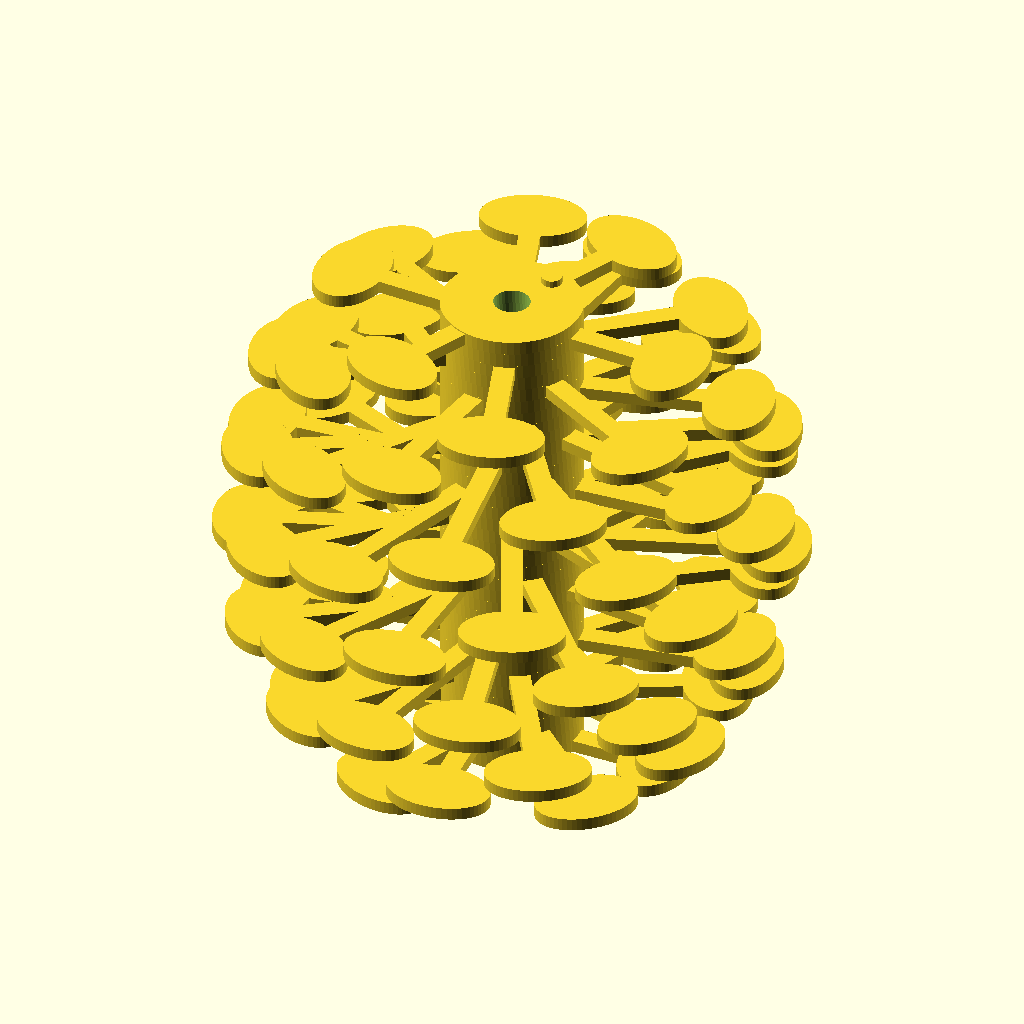
Cell 1: the model at its default parameters.
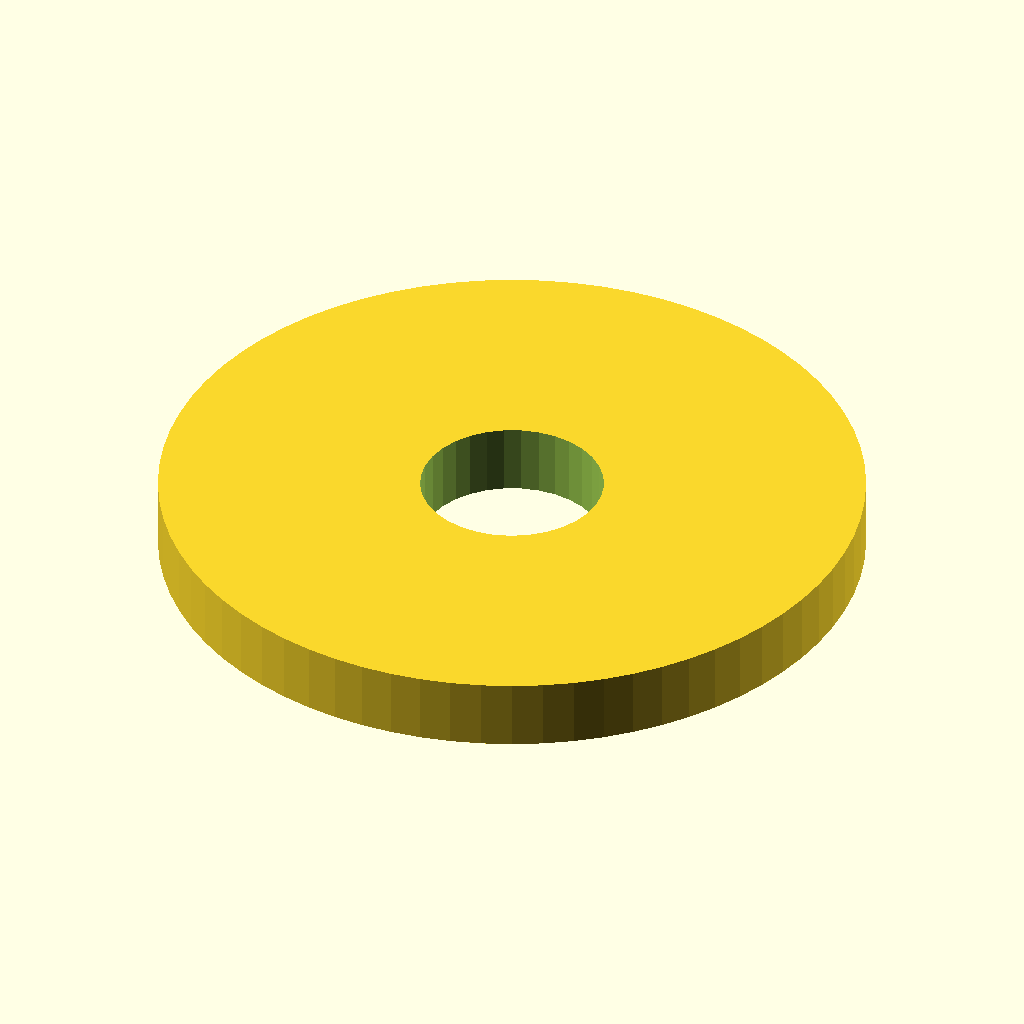
Cell 2: the same model with part = "-2".
All cells are drawn from the same view direction (rotation 55°, 0°, 25°, orthographic, colour scheme Cornfield), but the view is re-fitted for each cell, so position and scale can differ between cells as well as the parameter.
OpenSCAD source file inputs/thingiverse/files/thing-2435777/files/helicone.scad:
// Shaft diameter. Measure diameter and allow an extra .3mm or so.
shaft_d = 5.2;

// Diameter of driving pins.
pin_d = 3;

// Slot in which pins sit. Allow a little extra to prevent binding.
slot_d = 3.2;

// Central disc diameter.
disc_d = 20;

// How far from the edge to inset the slot.
slot_inset = 1.2;

// Height of each disc.
height = 2;

// How far each pin should extend above the disc.
pin_height = 1;

// Allow a little extra to prevent binding.
slot_height = 1.2;

// Width of the arms.
arm_width = 3;

// Minor axis of ovals which define the petals.
petal_width = 10;

// Major axis of petals.
petal_length = 15;

// Label slices on the underside of one petal with the slice number.
markings = true; // [true, false]

part = "helicone_a"; // [helicone_a, -2, -1, 0, 1, 2, 3, 4, 5, 6, 7, 8, 9, 10, 11, 12, 13, 14, 15, 16, 17, 18]

/* [Hidden] */
slices = 36;
angle_a = 68.75;
angle_b = 90 / slices;
$fa = 5;
$fs = 0.5;
slop = 0.1;

// p == -2: top cap
// p == -1: bottom cap
// p >= 0: slice
module slice(p) {
     r = disc_d/2 - slot_inset - pin_d/2; // radius of center of pin
     x = slice_r(p);
     difference() {
	  union() {
	       cylinder(h=height, d=disc_d); // main disc
	       if (p >= -1) { // no pin for top cap
		    translate([-r, 0]) cylinder(h=height + pin_height, d=pin_d); // pin
	       }

	       if (p >= 0) {
		    difference() {
			 linear_extrude(height - .2) {
			      // petals
			      translate([x, 0]) petal();
			      translate([-x, 0]) petal();
			      
			      // arms
			      square([x*2, arm_width], center=true);
			 }
			 // markings
			 if (markings) {
			      translate([x, 0]) rotate([180, 0, 90]) translate([0, 0, -.2]) 
				   linear_extrude(.2 + slop) text(str(p), halign="center", valign="center", size=5);
			 }
		    }
	       }
	  }
	  translate([0, 0, -slop]) cylinder(h=2*slop + height, d=shaft_d); // shaft hole
	  // additional angle to add to slot due to pin radius
	  additional_angle = asin(pin_d/2 / r);

	  // pin slot
	  if (p == -2) {
	       // top cap has full slot, bottom cap has no slot.
	       rotate_extrude()
		    translate([r - slot_d/2, -slop])
		    square([slot_d, slot_height + slop]);
	  } else if (p >= 0) {
	       rotate([0, 0, -angle_b - additional_angle])
		    rotate_extrude(angle=angle_a + angle_b + 2*additional_angle)
		    translate([r - slot_d/2, -slop])
		    square([slot_d, slot_height + slop]);
	  }
     }
}

module petal() {
     scale([1, petal_length/petal_width]) circle(d=petal_width);
}

// Complete ellipse with offset
// function slice_r(y) = (disc_d + petal_width)/2 + sqrt((1 - pow(y - slices/2, 2)/pow(slices/2 - 1, 2)) * pow(slices * .5, 2)) + 2;
// Truncated ellipse
function slice_r(y) = (disc_d + petal_width)/2 + sqrt((1 - pow(y - (slices - 1)/2, 2) / pow((slices + 1)/2, 2)) * pow(slices * .6, 2));

module helicone(i, theta=68.75) {
     for (j = [0:i]) {
	  translate([0, 0, j*height]) rotate([0, 0, j*theta]) slice(j);
     }
}

if (part == "helicone_a") {
     helicone(slices - 1, angle_a);
} else if (part == "helicone_b") {
     helicone(slices - 1, angle_b);
} else {
     slice(part);
}
Parameter table extracted from the source (name, type, default, range or options):
shaft_d: number, default 5.2
pin_d: number, default 3
slot_d: number, default 3.2
disc_d: number, default 20
slot_inset: number, default 1.2
height: number, default 2
pin_height: number, default 1
slot_height: number, default 1.2
arm_width: number, default 3
petal_width: number, default 10
petal_length: number, default 15
markings: bool, default true
part: string, default "helicone_a", options "helicone_a", "-2", "-1", "0", "1", "2", "3", "4", "5", "6", "7", "8", "9", "10", "11", "12", "13", "14", "15", "16", "17", "18"
